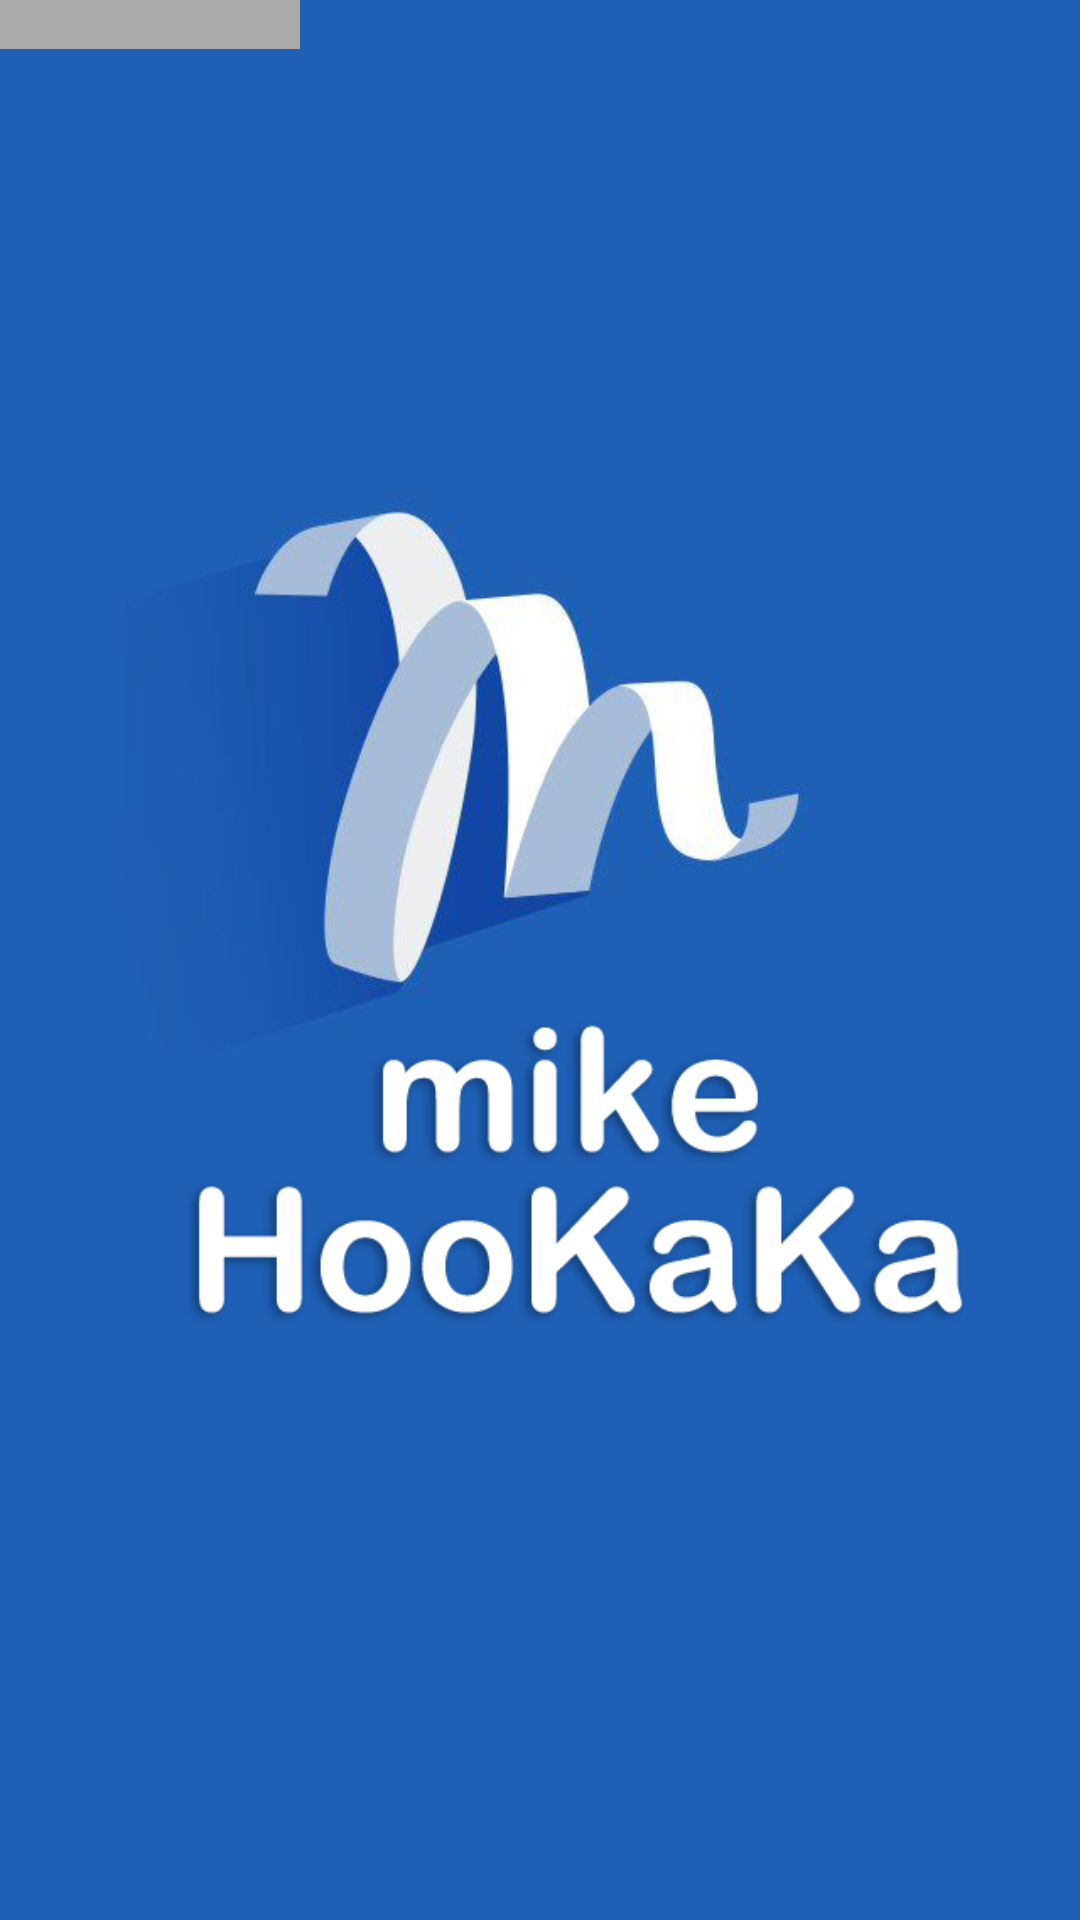

This screen was rendered from an Android layout file. Write that file and the resources it references.
<!-- AndroidManifest.xml: application theme AppTheme -->
<!-- res/layout/custom_toast.xml -->
<?xml version="1.0" encoding="utf-8"?>

<RelativeLayout xmlns:android="http://schemas.android.com/apk/res/android"
    xmlns:tool="http://schemas.android.com/tools"
    android:id="@+id/toast_root"
    android:layout_width="wrap_content"
    android:layout_height="wrap_content">

    <TextView
        android:id="@+id/toast_title"
        android:layout_width="100dp"
        android:layout_height="wrap_content"
        android:background="@android:color/darker_gray"
        android:gravity="center"
        android:textSize="12sp"
        tool:text="这是一个toast" />

    <RelativeLayout
        android:layout_width="100dp"
        android:layout_height="100dp"
        android:layout_below="@+id/toast_title">

        <ImageView
            android:id="@+id/toast_bg"
            android:layout_width="wrap_content"
            android:layout_height="wrap_content"
            android:background="@android:drawable/toast_frame" />

        <TextView
            android:id="@+id/toast_content"
            android:layout_width="match_parent"
            android:layout_height="wrap_content"
            android:layout_alignParentBottom="true"
            android:gravity="center"
            android:textColor="@android:color/background_dark"
            android:textSize="12sp"
            tool:text="一个toast下方" />

    </RelativeLayout>

</RelativeLayout>
<!-- resources referenced by this layout -->
<resources>
  <style name="AppTheme" parent="Theme.AppCompat.Light.NoActionBar">
          <item name="colorPrimary">@color/colorPrimary</item>
          <item name="colorPrimaryDark">@color/colorPrimaryDark</item>
          <item name="colorAccent">@color/colorAccent</item>
          <item name="android:windowBackground">@mipmap/bg</item>
          <item name="android:windowActionBar">false</item>
          <item name="android:windowNoTitle">true</item>
      </style>
  <color name="colorPrimary">#1e60b6</color>
  <color name="colorPrimaryDark">#1e60b6</color>
  <color name="colorAccent">#03DAC5</color>
</resources>
